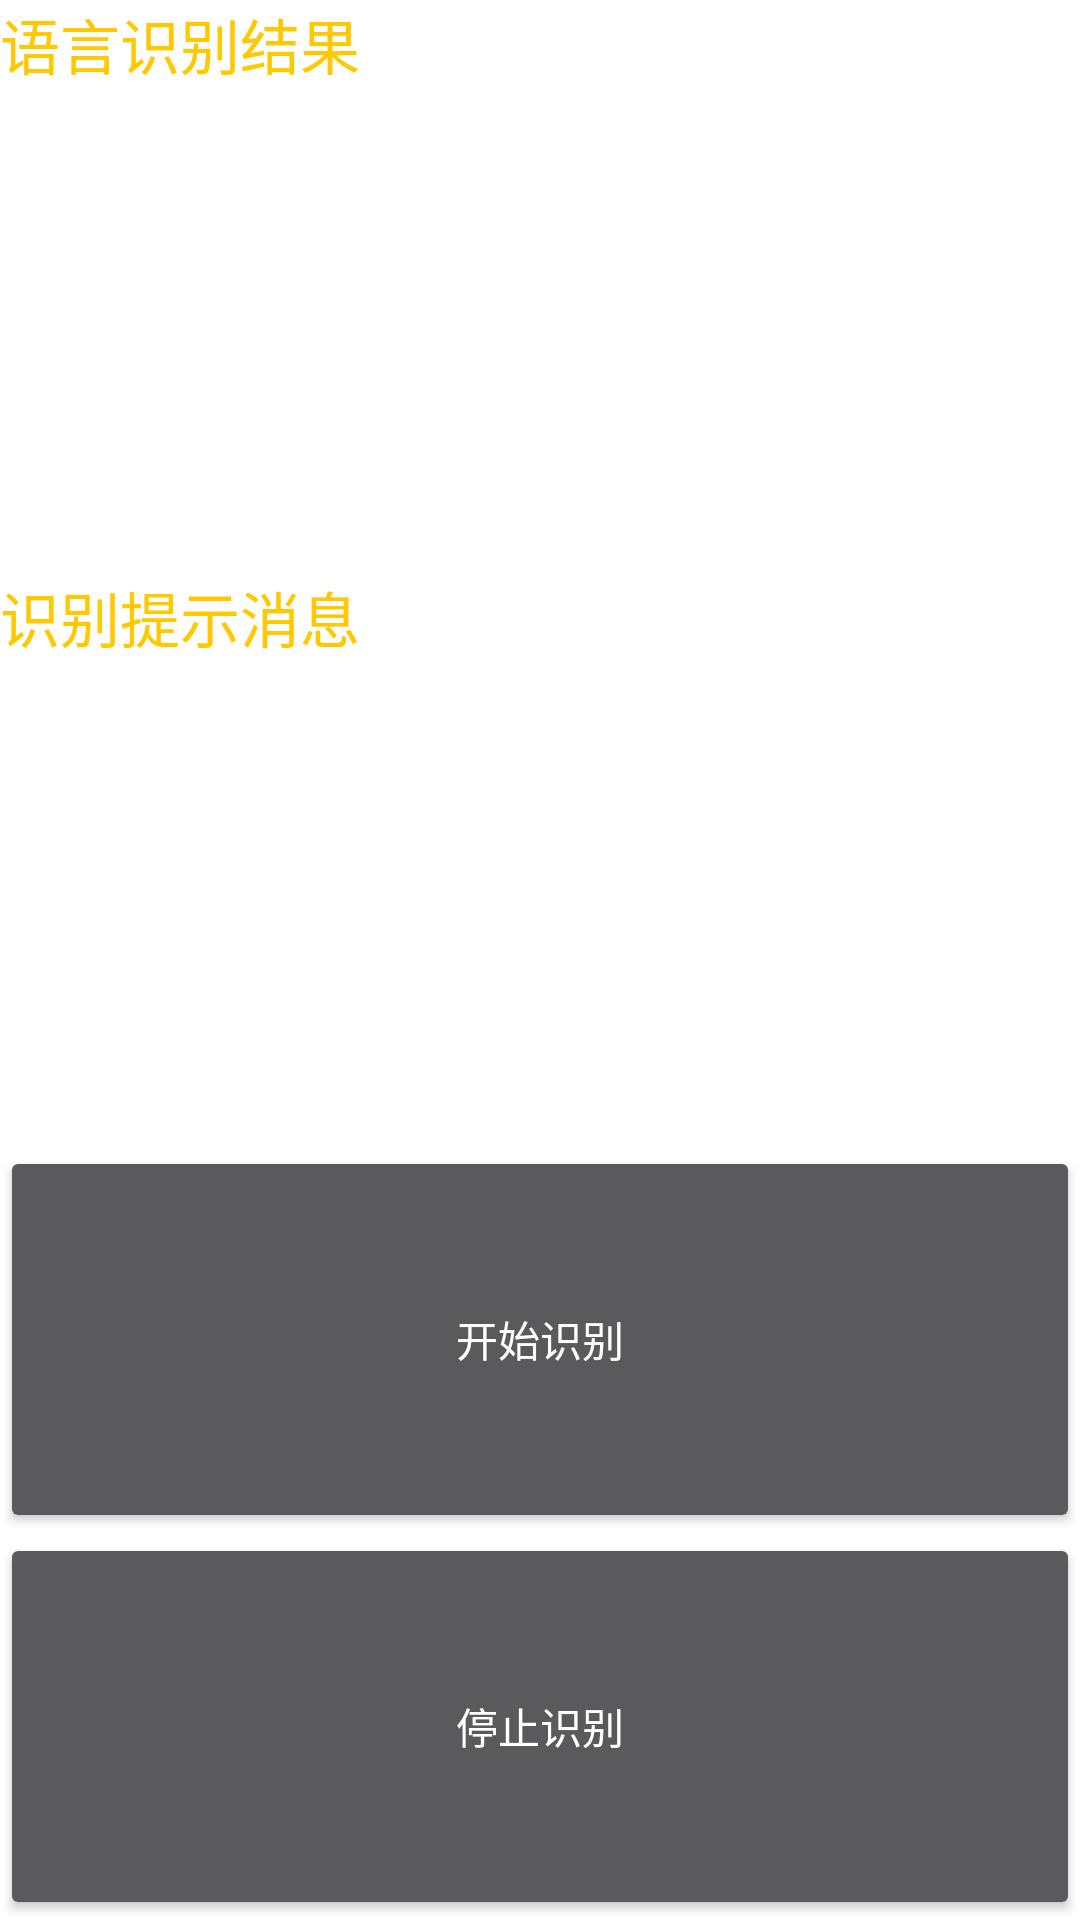

Android layout source for this screen:
<!-- AndroidManifest.xml: application theme Theme.AppCompat.NoActionBar -->
<!-- res/layout/frag_voice.xml -->
<?xml version="1.0" encoding="utf-8"?>

<LinearLayout xmlns:android="http://schemas.android.com/apk/res/android"
    android:layout_width="match_parent"
    android:layout_height="match_parent"
    android:background="@color/bg_white"
    android:orientation="vertical">

    <TextView
        android:id="@+id/txt_result"
        android:layout_width="match_parent"
        android:layout_height="wrap_content"
        android:layout_gravity="center"
        android:layout_weight="2"
        android:text="语言识别结果"
        android:textColor="@color/text_yellow"
        android:textSize="20sp" />
    <TextView
        android:id="@+id/txt_msg"
        android:layout_width="match_parent"
        android:layout_height="wrap_content"
        android:layout_weight="2"
        android:layout_gravity="center"
        android:text="识别提示消息"
        android:textColor="@color/text_yellow"
        android:textSize="20sp" />

    <Button
        android:id="@+id/buttonStart"
        android:layout_width="match_parent"
        android:layout_height="wrap_content"
        android:layout_weight="1"
        android:text="开始识别" />

    <Button
        android:id="@+id/buttonStop"
        android:layout_width="match_parent"
        android:layout_height="wrap_content"
        android:layout_weight="1"
        android:text="停止识别" />


</LinearLayout>
<!-- resources referenced by this layout -->
<resources>
  <color name="bg_white">#FFFFFF</color>
  <color name="text_yellow">#FFC800</color>
</resources>
